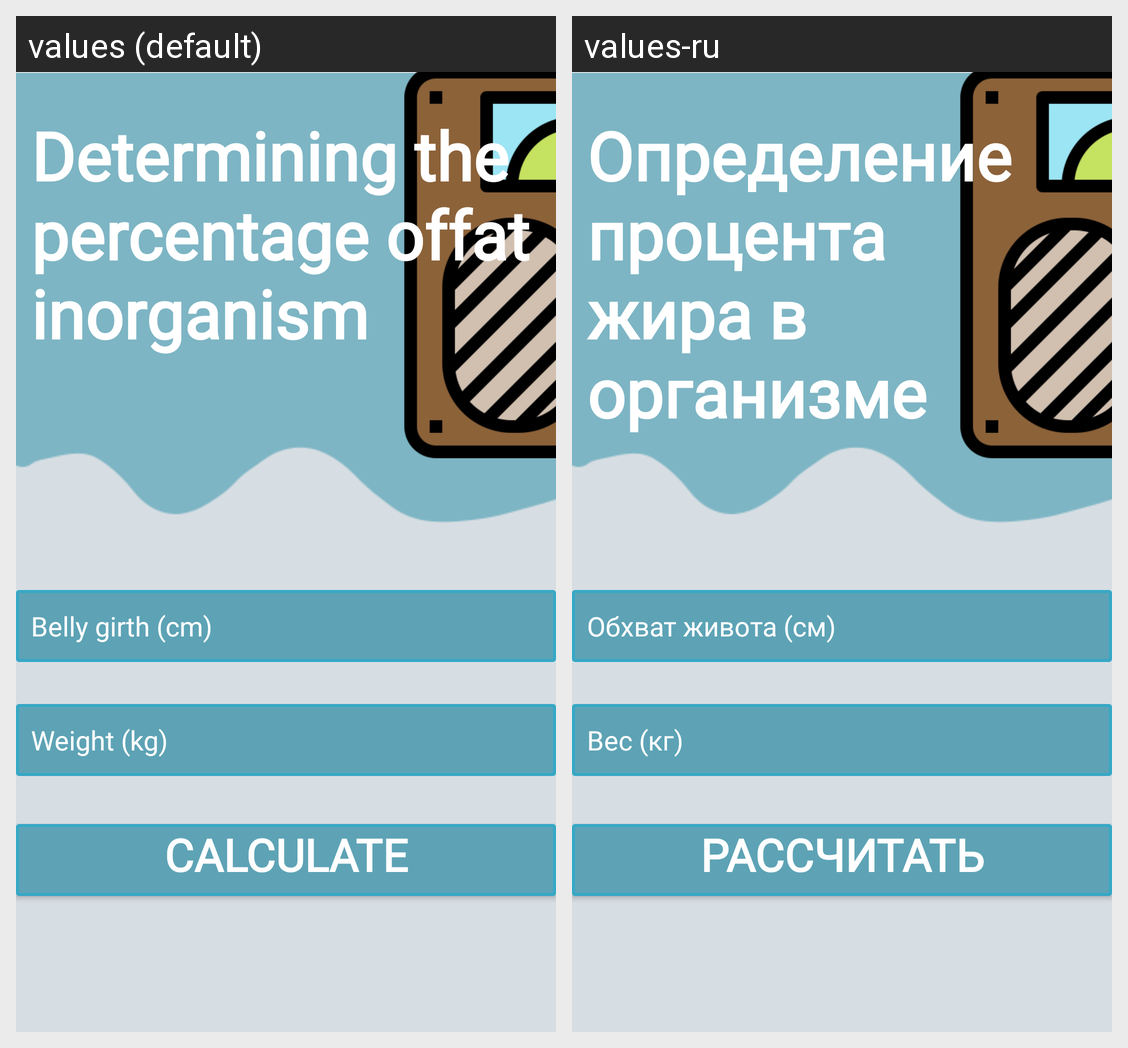

Strings drawn on this Android screen and how each of the app's shown locales translates them:
Android screen res/layout/button_dialog_weight.xml rendered under 2 locales, left to right: values (default), values-ru. Device: Nexus 5 (rendered at 1080×1920; each locale shown at half size, 540×960, under a caption strip naming it); theme Theme.InfoSport.
Strings drawn on this screen, with the default value and each locale's value (text and hints the layout hard-codes, and strings that could not be matched under every locale, appear in the picture but are not listed):

gir111
  values: Determining the percentage offat inorganism
  values-ru: Определение процента
      жира в
      организме

rac
  values: Calculate
  values-ru: Рассчитать

obx
  values: Belly girth (cm)
  values-ru: Обхват живота (см)

weight111
  values: Weight (kg)
  values-ru: Вес (кг)
